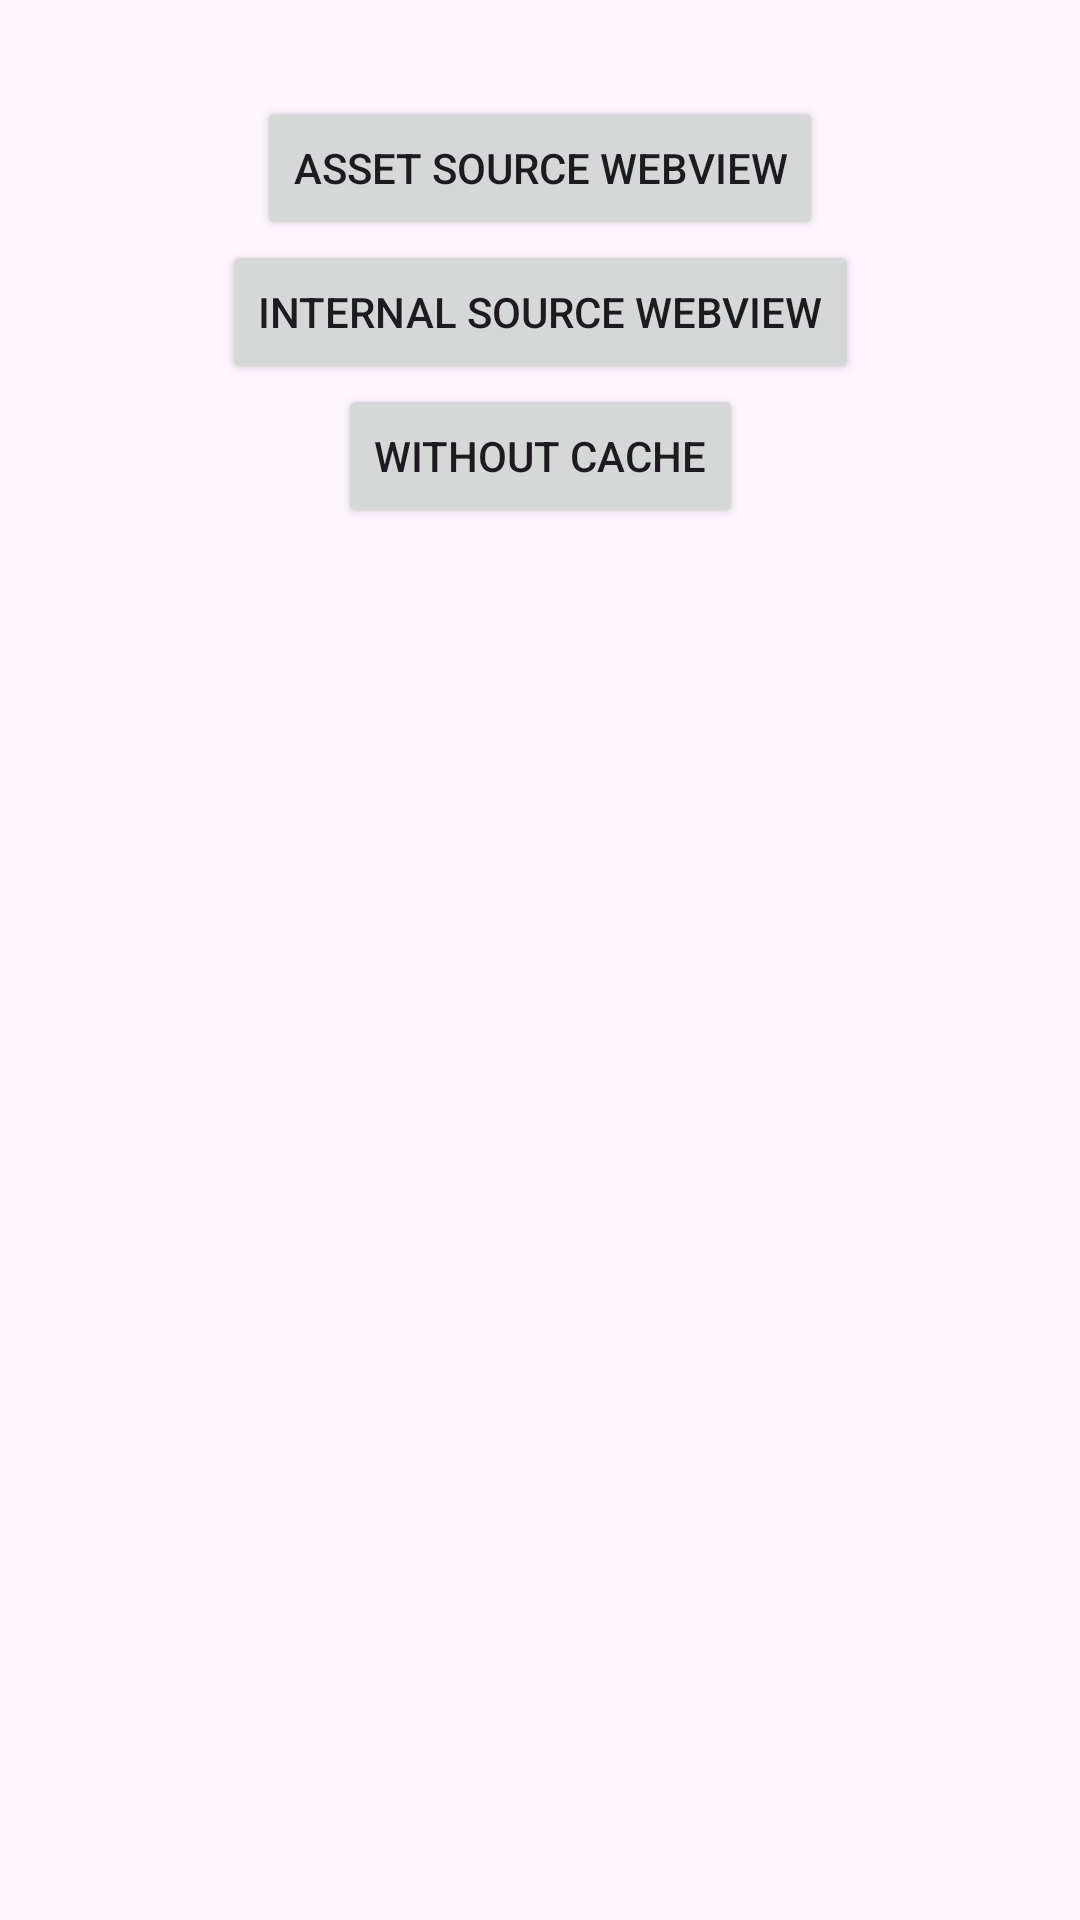

The Android layout XML behind this screen, and the referenced resources:
<!-- AndroidManifest.xml: application theme Theme.WebViewCache -->
<!-- res/layout/activity_main.xml -->
<?xml version="1.0" encoding="utf-8"?>
<androidx.constraintlayout.widget.ConstraintLayout xmlns:android="http://schemas.android.com/apk/res/android"
    xmlns:app="http://schemas.android.com/apk/res-auto"
    xmlns:tools="http://schemas.android.com/tools"
    android:layout_width="match_parent"
    android:layout_height="match_parent"
    tools:context=".MainActivity">

    <Button
        android:id="@+id/assetSourceButton"
        android:layout_width="wrap_content"
        android:layout_height="wrap_content"
        android:layout_marginTop="32dp"
        android:text="Asset Source WebView"
        app:layout_constraintEnd_toEndOf="parent"
        app:layout_constraintStart_toStartOf="parent"
        app:layout_constraintTop_toTopOf="parent" />

    <Button
        android:id="@+id/withoutCacheButton"
        android:layout_width="wrap_content"
        android:layout_height="wrap_content"
        android:text="Without Cache"
        app:layout_constraintEnd_toEndOf="@+id/assetSourceButton"
        app:layout_constraintStart_toStartOf="@+id/assetSourceButton"
        app:layout_constraintTop_toBottomOf="@+id/internalSourceButton" />

    <Button
        android:id="@+id/internalSourceButton"
        android:layout_width="wrap_content"
        android:layout_height="wrap_content"
        android:text="Internal Source WebView"
        app:layout_constraintEnd_toEndOf="@+id/assetSourceButton"
        app:layout_constraintStart_toStartOf="@+id/assetSourceButton"
        app:layout_constraintTop_toBottomOf="@+id/assetSourceButton" />
</androidx.constraintlayout.widget.ConstraintLayout>
<!-- resources referenced by this layout -->
<resources>
  <style name="Theme.WebViewCache" parent="Base.Theme.WebViewCache" />
  <style name="Base.Theme.WebViewCache" parent="Theme.Material3.DayNight.NoActionBar">
          
          
      </style>
</resources>
